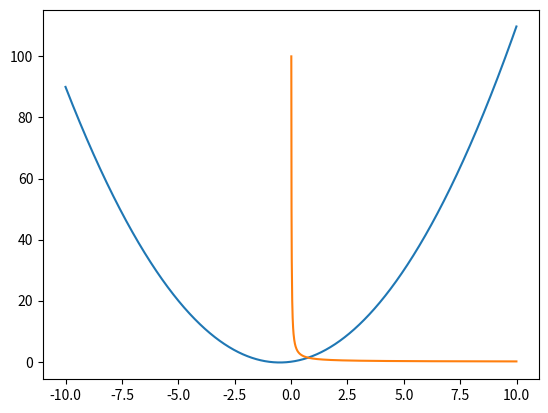

The matplotlib source for this figure:
import matplotlib.pyplot as plt
import numpy as np

def parabola_giperbola(x1=-10, x2=10, x3=0.01, x4=10, N=0.01, a=1, b=1, c=0, k=1, label='parabola & giperbola'):
  xp = np.arange(x1, x2, N)
  xg = np.arange(x3, x4, N)
  y1 = a*xp**2 + b*xp + c
  y2 = k/xg
  plt.plot(xp, y1)
  plt.plot(xg, y2)
  plt.show()

parabola_giperbola()